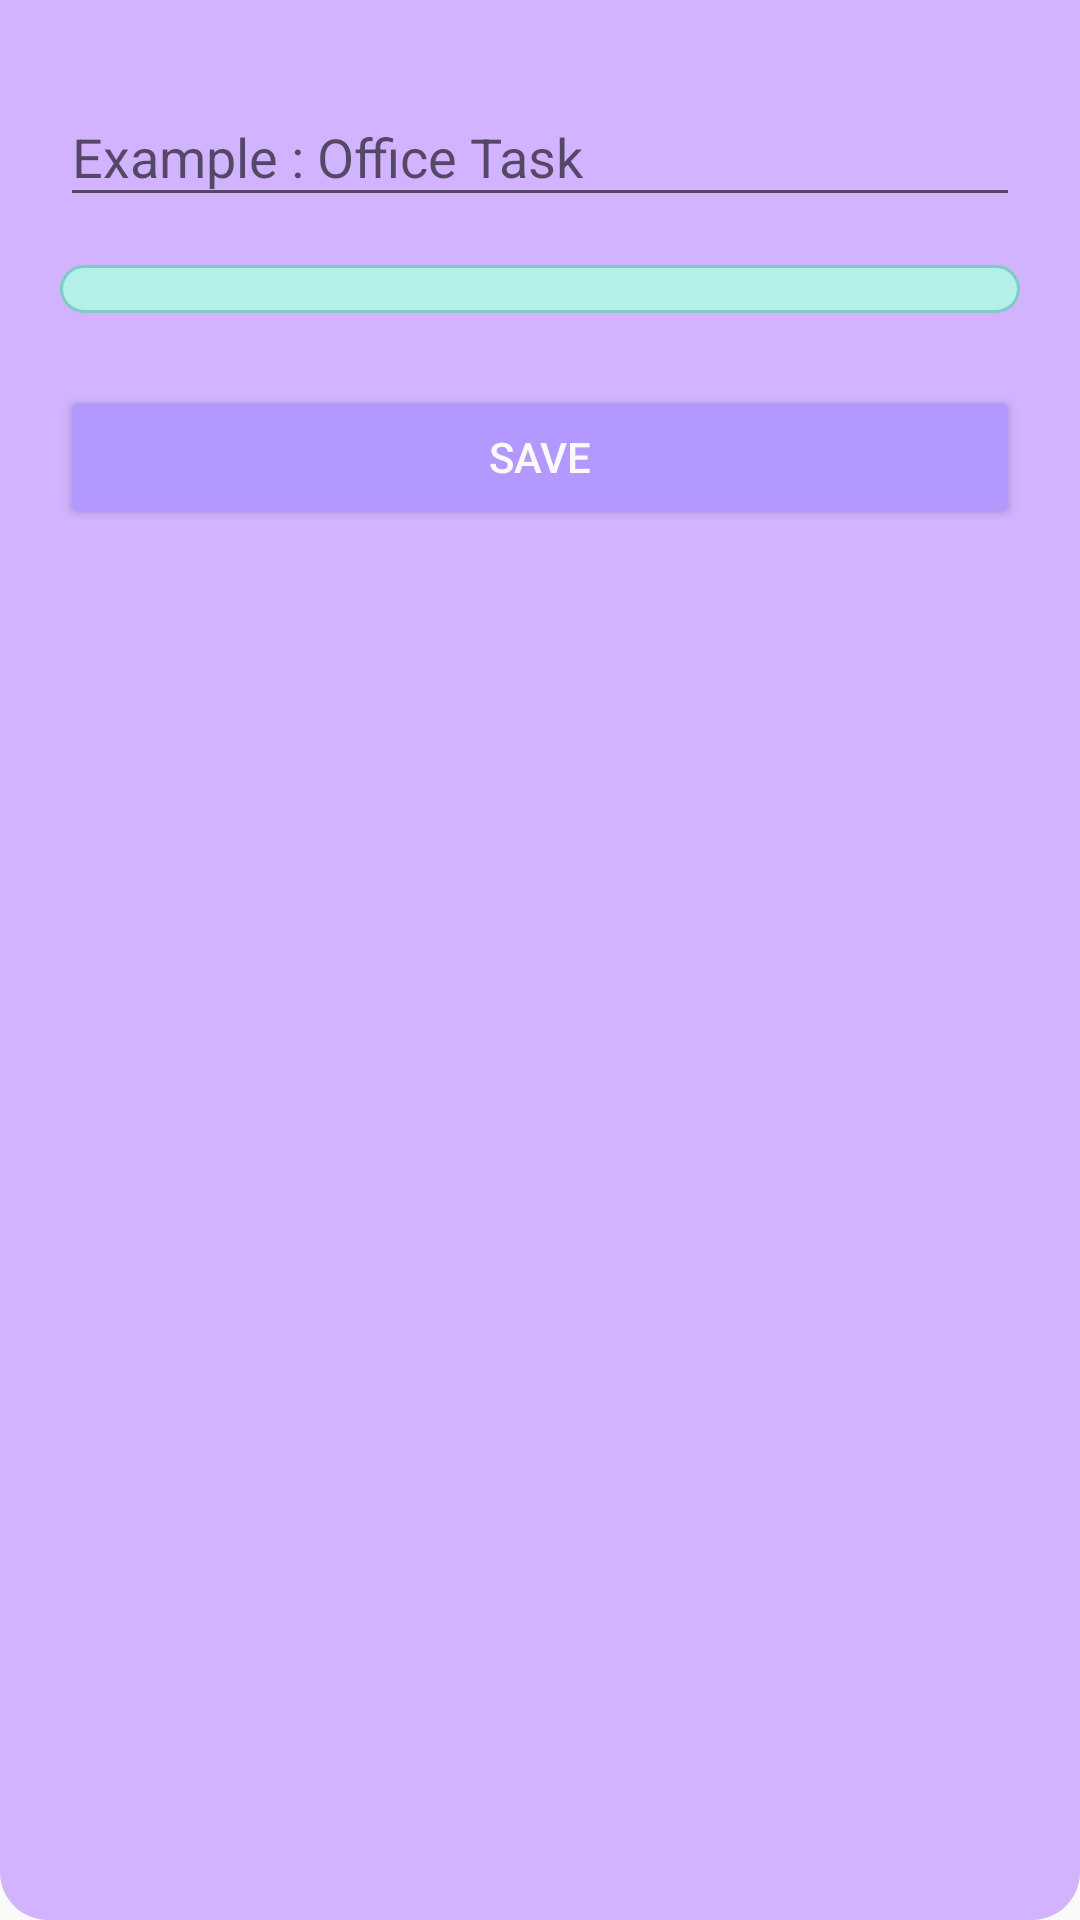

Android layout source for this screen:
<!-- AndroidManifest.xml: application theme Theme.Todo -->
<!-- res/layout/dialog_newtodo.xml -->
<?xml version="1.0" encoding="utf-8"?>
<LinearLayout xmlns:android="http://schemas.android.com/apk/res/android"
    xmlns:tools="http://schemas.android.com/tools"
    android:layout_width="match_parent"
    android:layout_height="match_parent"
    xmlns:app="http://schemas.android.com/apk/res-auto"
    android:orientation="vertical"
    android:background="@drawable/bg_dialog_edititem"
    android:padding="20dp"
    tools:context=".ui.MainActivity">

    
    <com.google.android.material.textfield.TextInputLayout
        android:layout_width="match_parent"
        android:layout_height="wrap_content">

        <com.google.android.material.textfield.TextInputEditText
            android:id="@+id/edt_simpan_todo"
            android:layout_width="match_parent"
            android:layout_height="wrap_content"
            android:hint="Example : Office Task"
            android:textColor="@color/black"/>
    </com.google.android.material.textfield.TextInputLayout>

    
    <Spinner
        android:id="@+id/spn_color"
        android:layout_width="match_parent"
        android:layout_height="wrap_content"
        android:layout_marginTop="16dp"
        android:background="@drawable/spinner_background"/>

    
    <Button
        android:id="@+id/btn_simpantodo"
        android:layout_width="match_parent"
        android:layout_height="wrap_content"
        android:text="Save"
        android:textColor="@color/white"
        android:backgroundTint="@color/purple_700"
        app:cornerRadius="12dp"
        android:layout_marginTop="24dp"/>
</LinearLayout>
<!-- resources referenced by this layout -->
<resources>
  <color name="black">#4D4D4D</color>
  <color name="purple_700">#B399FF</color>
  <color name="white">#FAFAFA</color>
  <!-- drawable bg_dialog_edititem (drawable) -->
  <?xml version="1.0" encoding="utf-8"?>
  <shape xmlns:android="http://schemas.android.com/apk/res/android"
      android:shape="rectangle">
      
      <solid android:color="@color/purple_500"/>
      <corners
          android:bottomLeftRadius="16dp"
          android:bottomRightRadius="16dp"/>
      <padding
          android:left="20dp"
          android:top="20dp"
          android:right="20dp"
          android:bottom="20dp"/>
  </shape>
  <!-- drawable spinner_background (drawable) -->
  <?xml version="1.0" encoding="utf-8"?>
  <shape xmlns:android="http://schemas.android.com/apk/res/android"
      android:shape="rectangle">
  
      
      <solid android:color="@color/teal_200" />
  
      
      <corners android:radius="12dp" />
  
      
      <stroke
          android:width="1dp"
          android:color="@color/teal_700" />
  
      
      <padding
          android:left="8dp"
          android:top="8dp"
          android:right="8dp"
          android:bottom="8dp" />
  </shape>
  <style name="Theme.Todo" parent="Theme.AppCompat.Light.NoActionBar">
          
          <item name="colorPrimary">@color/purple_500</item>
          <item name="colorPrimaryVariant">@color/purple_700</item>
          <item name="colorOnPrimary">@color/white</item>
          
          <item name="colorSecondary">@color/teal_200</item>
          <item name="colorSecondaryVariant">@color/teal_700</item>
          <item name="colorOnSecondary">@color/black</item>
          
          <item name="android:statusBarColor">@color/purple_200</item>
          <item name="android:windowLightStatusBar">false</item>
          
      </style>
  <color name="purple_500">#D1B3FF</color>
  <color name="teal_200">#B2F0E9</color>
  <color name="teal_700">#80CBC4</color>
  <color name="purple_200">#E6CCFF</color>
</resources>
